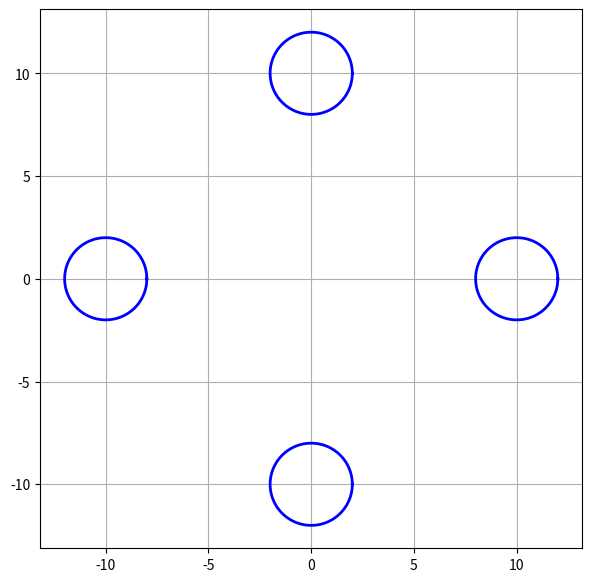

The matplotlib source for this figure:
import numpy as np
import matplotlib.pyplot as plt

class Masa:
    def __init__(self, x, y, r):
        self.x = x
        self.y = y
        self.r = r

    def dibujar_masa(self):
        theta = np.linspace(0, 2 * np.pi, 200)
        xc = self.r * np.cos(theta) + self.x
        yc = self.r * np.sin(theta) + self.y
        plt.plot(xc, yc, color='blue', linewidth=2)

    def calcularDistancia(self, x, y):
        return np.sqrt((x - self.x)**2 + (y - self.y)**2)

    def colapso(self, x, y):
        return self.calcularDistancia(x, y) <= self.r

def ax(x, y, cuerpo1, cuerpo2, cuerpo3, cuerpo4):
    ax1 = -(x - cuerpo1.x) / (((x - cuerpo1.x)**2 + (y - cuerpo1.y)**2)**(3/2))
    ax2 = -(x - cuerpo2.x) / (((x - cuerpo2.x)**2 + (y - cuerpo2.y)**2)**(3/2))
    ax3 = -(x - cuerpo3.x) / (((x - cuerpo3.x)**2 + (y - cuerpo3.y)**2)**(3/2))
    ax4 = -(x - cuerpo4.x) / (((x - cuerpo4.x)**2 + (y - cuerpo4.y)**2)**(3/2))
    return ax1 + ax2 + ax3 + ax4

def ay(x, y, cuerpo1, cuerpo2, cuerpo3, cuerpo4):
    ay1 = -(y - cuerpo1.y) / (((x - cuerpo1.x)**2 + (y - cuerpo1.y)**2)**(3/2))
    ay2 = -(y - cuerpo2.y) / (((x - cuerpo2.x)**2 + (y - cuerpo2.y)**2)**(3/2))
    ay3 = -(y - cuerpo3.y) / (((x - cuerpo3.x)**2 + (y - cuerpo3.y)**2)**(3/2))
    ay4 = -(y - cuerpo4.y) / (((x - cuerpo4.x)**2 + (y - cuerpo4.y)**2)**(3/2))
    return ay1 + ay2 + ay3 + ay4

if __name__ == "__main__":
    plt.figure(figsize=(7, 7))
    cuerpo1 = Masa(x=0, y=10, r=2)
    cuerpo2 = Masa(x=10, y=0, r=2)
    cuerpo3 = Masa(x=-10, y=0, r=2)
    cuerpo4 = Masa(x=0, y=-10, r=2)

    cuerpo1.dibujar_masa()
    cuerpo2.dibujar_masa()
    cuerpo3.dibujar_masa()
    cuerpo4.dibujar_masa()

    # condiciones iniciales
    max_vx = 0.8
    k = 0.001
    v0 = 0.7
    tfin = 300
    h = 1

    for vx in np.arange(v0, max_vx + k, k):
        vy = 0
        x = cuerpo3.x
        y = cuerpo3.y + cuerpo3.r + 1
        px = []
        py = []
        estado = "orbitando"

        for t in np.arange(0, tfin + h, h):
            vx += ax(x, y, cuerpo1, cuerpo2, cuerpo3, cuerpo4) * h
            vy += ay(x, y, cuerpo1, cuerpo2, cuerpo3, cuerpo4) * h
            x += vx * h
            y += vy * h

            # colapso
            if (cuerpo1.colapso(x, y) or cuerpo2.colapso(x, y) or
                cuerpo3.colapso(x, y) or cuerpo4.colapso(x, y)):
                estado = "colapso"
                break

            # escape
            if np.abs(x) > 30 or np.abs(y) > 30:
                estado = "escapo"
                break

            py.append(y)
            px.append(x)

        if estado == "orbitando":
            plt.plot(px, py)

    plt.axis('equal')
    plt.grid(True)
    plt.show()